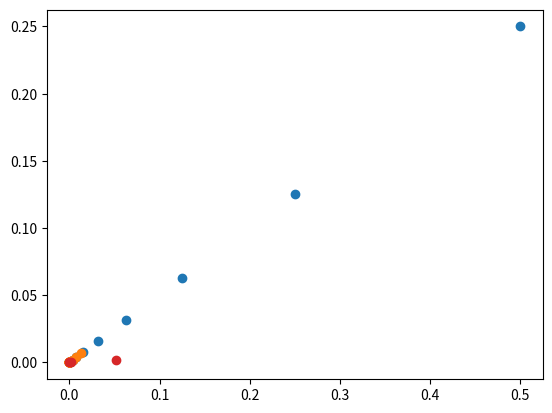

Reproduce this figure in Python.
import matplotlib.pyplot as plot
import math
X=[]
Y=[]
X1=[]
Y1=[]
X2=[]
Y2=[]
xn=[]
yn=[]
def funcion(x):
    return math.e **(x)-math.pi*x
def derivada(x):
    return math.e**(x)-math.pi


def biseccion(E, a, b):
    if(funcion(a)*funcion(b) > 0):
        print("El intervalo no sirve")
    else:
        c = (a+b)/2
        con = 0
        while(abs(b-a) > E):
            if con>0:
                X.append(abs(b-a))
            con = con+1
            c = (a+b)/2
            if funcion(c) == 0:
                return format(c, ".10g"), con
            elif(funcion(a)*funcion(c) < 0):
                b = c
            else:
                a = c
            if con>1:
                Y.append(abs(b-a))
        return format(c, ".10g"), con-1

def newton(E,x):
    err=math.inf
    con=0
    while(err>E):
        con=con+1
        nx=x-(funcion(x)/derivada(x))
        if con >1:
            xn.append(err)
        err=abs(nx-x)
        if con >1:
            yn.append(err)
        x=nx
    return format(nx, ".10g"),con-1

def g1(x):
    return (math.e **(x))/math.pi

def g2(x):
    return math.log(math.pi*x)

def get_cube_root(num):
    return num ** (1/ 3)

def puntoFijo1(E , x):
    c = 0
    con=0
    while abs(g1(x)-x) > E:
        con=con+1
        if con>1:
            X1.append(abs(g1(x)-x))
        c = c + 1
        x=g1(x)
        if con>1:
            Y1.append(abs(g1(x)-x))
    return format(x, ".10g"),con-1

def puntoFijo2(E , x):
    c = 0
    con=0
    while abs(g2(x)-x) > E:
        con=con+1
        if con>1:
            X2.append(abs(g2(x)-x))
        c = c + 1
        x=g2(x)
        if con>1:
            Y2.append(abs(g2(x)-x))
    return format(x, ".10g"),con-1

print(puntoFijo1(0.00000001, 0.5))
#print(puntoFijo2(0.00000001, 0.5))
print(biseccion(0.000000010, 0, 1))
print(newton(0.00000001, 0.5))
plot.scatter(X,Y)
plot.show()
plot.scatter(X1,Y1)
plot.show()
plot.scatter(X2,Y2)
plot.show()
plot.scatter(xn,yn)
plot.show()


#Dos raices, una entre 0,1 y otra entre 1,2
